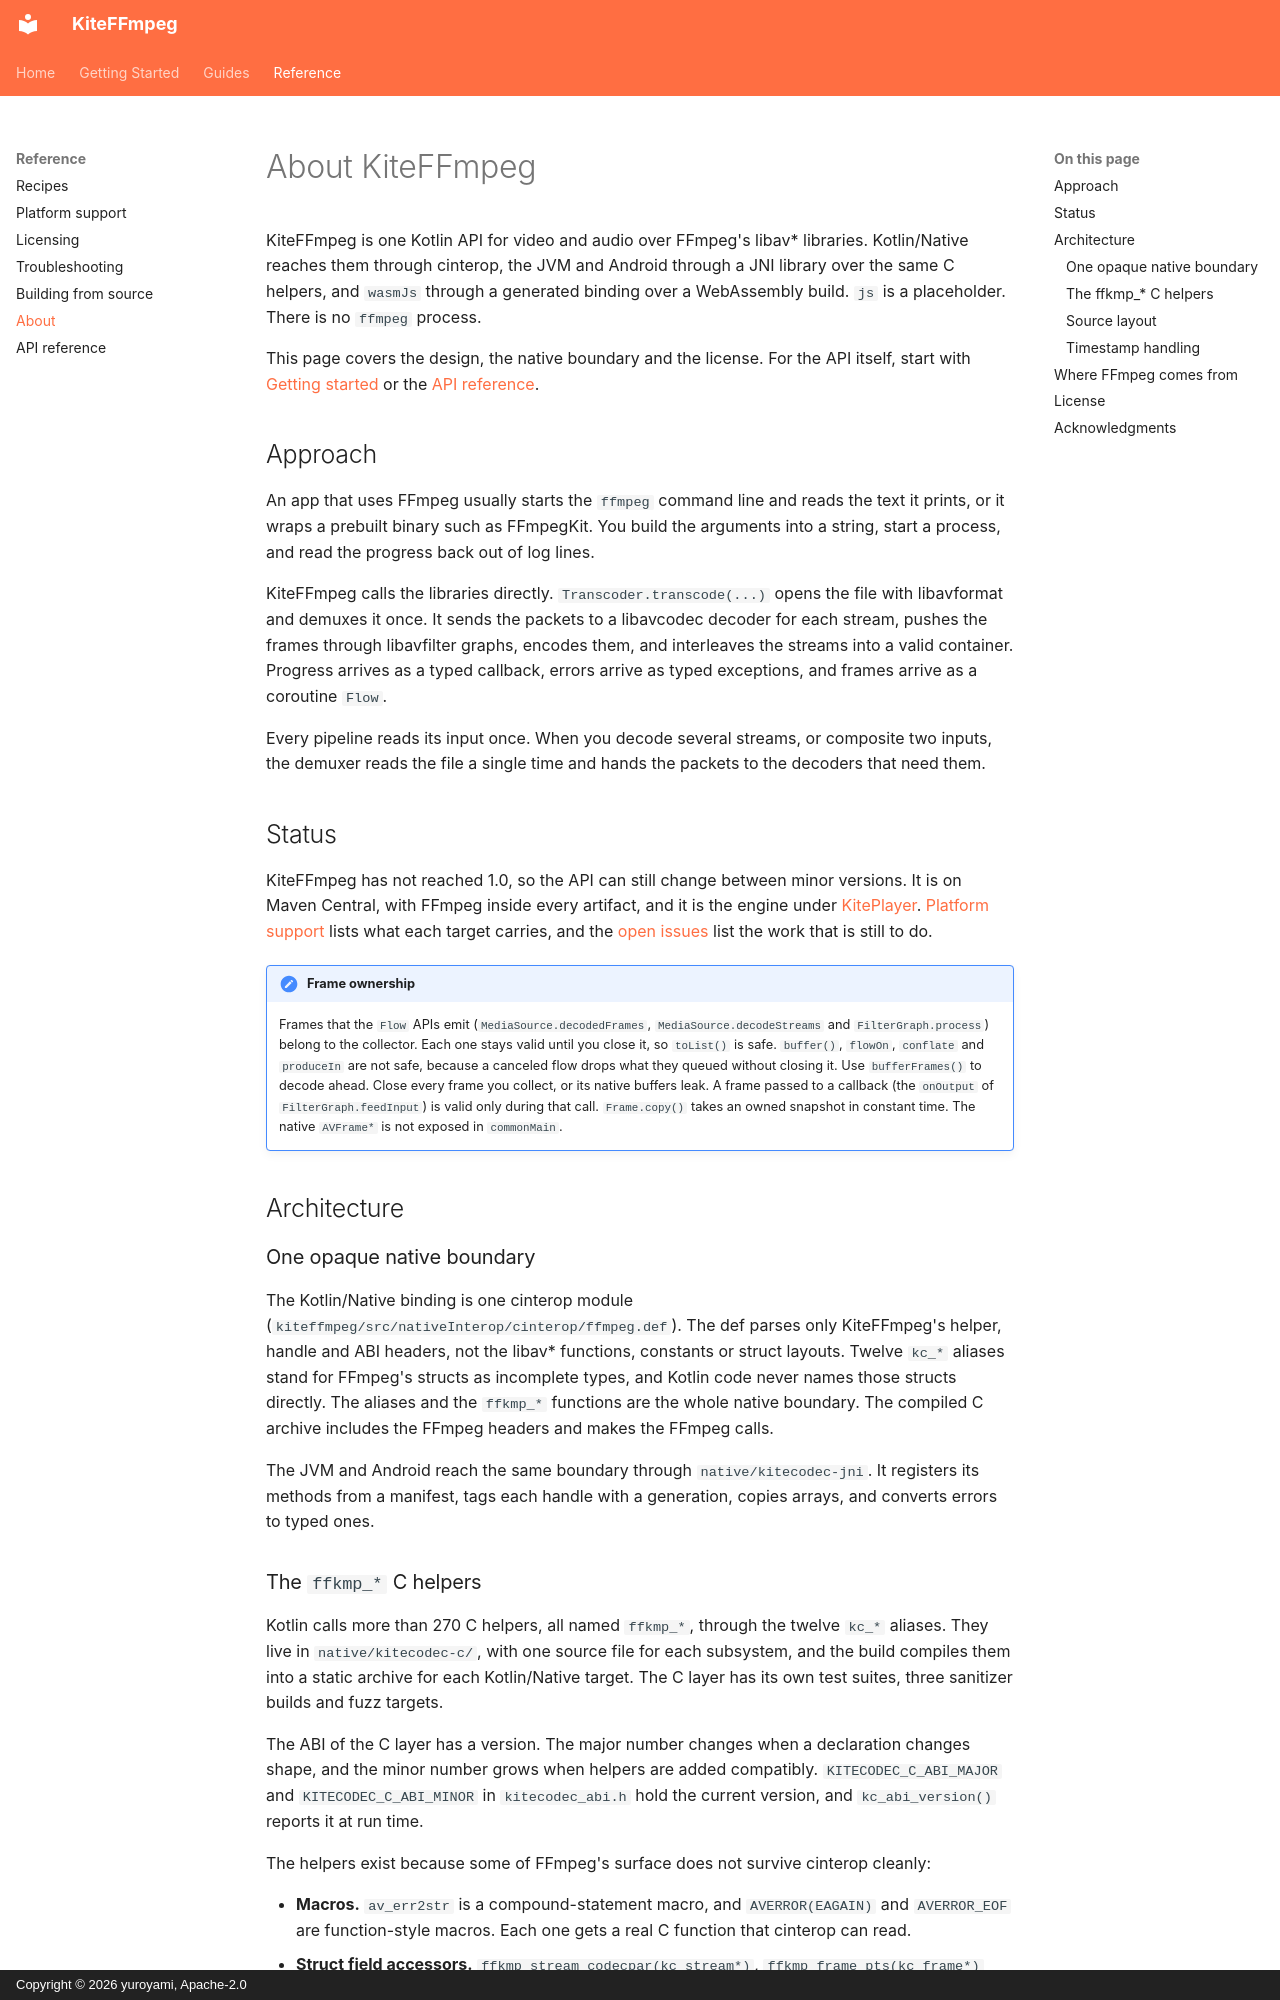

repository: yuroyami/KiteFFmpeg · page: about/index.html · generator: mkdocs · copyright: Copyright © 2026 yuroyami, Apache-2.0

# About KiteFFmpeg

KiteFFmpeg is one Kotlin API for video and audio over FFmpeg's libav\* libraries. Kotlin/Native
reaches them through cinterop, the JVM and Android through a JNI library over the same C helpers,
and `wasmJs` through a generated binding over a WebAssembly build. `js` is a placeholder. There is
no `ffmpeg` process.

This page covers the design, the native boundary and the license. For the API itself, start with
[Getting started](getting-started.md) or the
[API reference](https://yuroyami.github.io/KiteFFmpeg/api/).

## Approach

An app that uses FFmpeg usually starts the `ffmpeg` command line and reads the text it prints, or
it wraps a prebuilt binary such as FFmpegKit. You build the arguments into a string, start a
process, and read the progress back out of log lines.

KiteFFmpeg calls the libraries directly. `Transcoder.transcode(...)` opens the file with
libavformat and demuxes it once. It sends the packets to a libavcodec decoder for each stream,
pushes the frames through libavfilter graphs, encodes them, and interleaves the streams into a
valid container. Progress arrives as a typed callback, errors arrive as typed exceptions, and
frames arrive as a coroutine `Flow`.

Every pipeline reads its input once. When you decode several streams, or composite two inputs, the
demuxer reads the file a single time and hands the packets to the decoders that need them.

## Status

KiteFFmpeg has not reached 1.0, so the API can still change between minor versions. It is on Maven
Central, with FFmpeg inside every artifact, and it is the engine under
[KitePlayer](https://github.com/yuroyami/KitePlayer). [Platform support](platforms.md) lists what
each target carries, and the [open issues](https://github.com/yuroyami/KiteFFmpeg/issues) list the
work that is still to do.

!!! note "Frame ownership"
    Frames that the `Flow` APIs emit (`MediaSource.decodedFrames`, `MediaSource.decodeStreams` and
    `FilterGraph.process`) belong to the collector. Each one stays valid until you close it, so
    `toList()` is safe. `buffer()`, `flowOn`, `conflate` and `produceIn` are not safe, because a
    canceled flow drops what they queued without closing it. Use `bufferFrames()` to decode
    ahead. Close every frame you collect, or its native buffers leak. A frame passed to a callback
    (the `onOutput` of `FilterGraph.feedInput`) is valid only during that call. `Frame.copy()`
    takes an owned snapshot in constant time. The native `AVFrame*` is not exposed in `commonMain`.

## Architecture

### One opaque native boundary

The Kotlin/Native binding is one cinterop module
(`kiteffmpeg/src/nativeInterop/cinterop/ffmpeg.def`). The def parses only KiteFFmpeg's helper,
handle and ABI headers, not the libav\* functions, constants or struct layouts. Twelve `kc_*`
aliases stand for FFmpeg's structs as incomplete types, and Kotlin code never names those structs
directly. The aliases and the `ffkmp_*` functions are the whole native boundary. The compiled C
archive includes the FFmpeg headers and makes the FFmpeg calls.

The JVM and Android reach the same boundary through `native/kitecodec-jni`. It registers its
methods from a manifest, tags each handle with a generation, copies arrays, and converts errors to
typed ones.
